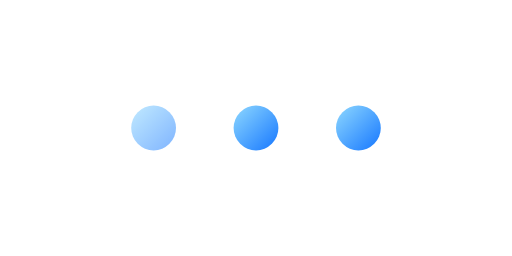
t = 0.00 s
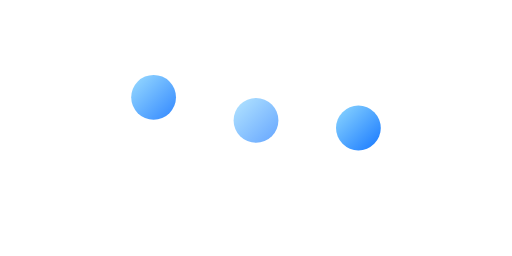
t = 0.23 s
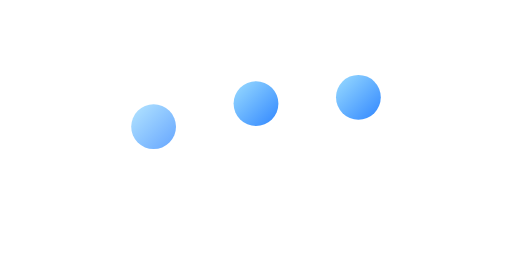
t = 0.53 s
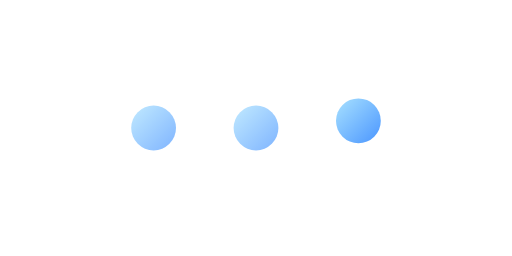
t = 0.75 s
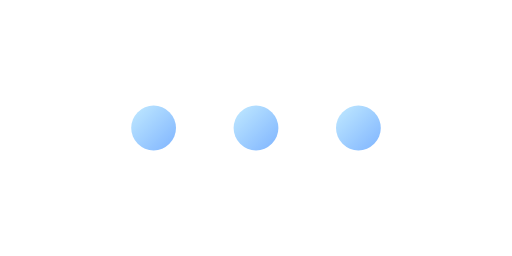
t = 1.05 s
t = 1.20 s: frame unchanged from t = 1.05 s, image omitted

The animated SVG that drew these frames (rendered in a browser with its animation timeline set to each time). Animation: 6 SMIL elements (animate=3,animateTransform=3); one cycle of 1.50 s, repeats indefinitely.

<svg xmlns="http://www.w3.org/2000/svg" width="160" height="80" viewBox="0 0 160 80">
  <defs>
    <linearGradient id="blueGradient" x1="0" y1="0" x2="1" y2="1">
      <stop offset="0%" stop-color="#8ED8FF"/>
      <stop offset="100%" stop-color="#1677FF"/>
    </linearGradient>
  </defs>

  <!-- Transparent background; three animated loading dots -->
  <g transform="translate(80 40)">
    <!-- Left dot -->
    <circle cx="-32" cy="0" r="7" fill="url(#blueGradient)">
      <animateTransform
        attributeName="transform"
        type="translate"
        values="0 0; 0 -10; 0 0; 0 0"
        keyTimes="0; 0.25; 0.5; 1"
        dur="1.2s"
        begin="0s"
        repeatCount="indefinite"
        calcMode="spline"
        keySplines="0.4 0 0.2 1; 0.4 0 0.2 1; 0 0 1 1"/>
      <animate
        attributeName="opacity"
        values="0.55;1;0.55;0.55"
        keyTimes="0;0.25;0.5;1"
        dur="1.2s"
        begin="0s"
        repeatCount="indefinite"/>
    </circle>

    <!-- Center dot -->
    <circle cx="0" cy="0" r="7" fill="url(#blueGradient)">
      <animateTransform
        attributeName="transform"
        type="translate"
        values="0 0; 0 -10; 0 0; 0 0"
        keyTimes="0; 0.25; 0.5; 1"
        dur="1.2s"
        begin="0.15s"
        repeatCount="indefinite"
        calcMode="spline"
        keySplines="0.4 0 0.2 1; 0.4 0 0.2 1; 0 0 1 1"/>
      <animate
        attributeName="opacity"
        values="0.55;1;0.55;0.55"
        keyTimes="0;0.25;0.5;1"
        dur="1.2s"
        begin="0.15s"
        repeatCount="indefinite"/>
    </circle>

    <!-- Right dot -->
    <circle cx="32" cy="0" r="7" fill="url(#blueGradient)">
      <animateTransform
        attributeName="transform"
        type="translate"
        values="0 0; 0 -10; 0 0; 0 0"
        keyTimes="0; 0.25; 0.5; 1"
        dur="1.2s"
        begin="0.3s"
        repeatCount="indefinite"
        calcMode="spline"
        keySplines="0.4 0 0.2 1; 0.4 0 0.2 1; 0 0 1 1"/>
      <animate
        attributeName="opacity"
        values="0.55;1;0.55;0.55"
        keyTimes="0;0.25;0.5;1"
        dur="1.2s"
        begin="0.3s"
        repeatCount="indefinite"/>
    </circle>
  </g>
</svg>
